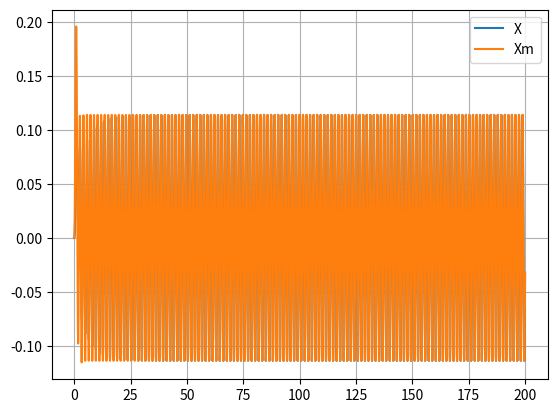
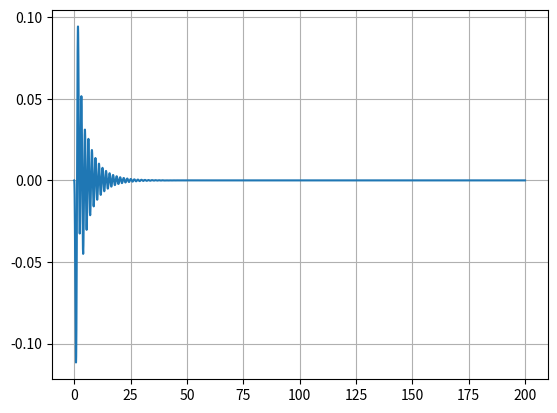
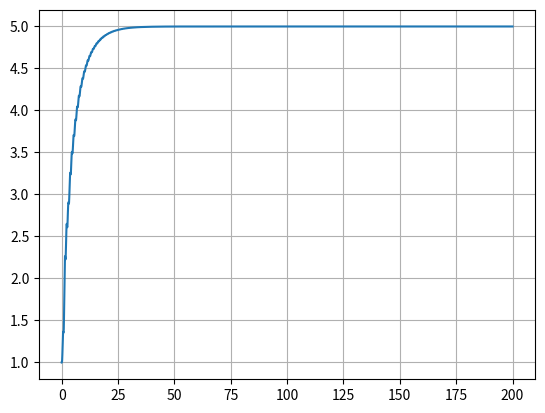

These charts were generated, in order, by the following Python code:
import numpy as np
import matplotlib.pyplot as plt
import scipy.integrate as ode

def Derivatives(state,t):
    ##States
    x = state[0]
    xdot = state[1]
    xm = state[2]
    xmdot = state[3]
    mhat = state[4]
    
    ###Parameters
    m = 5.0
    lam = 3.0
    zeta = 0.8
    wn = 2.0
    bm = 2.0
    gam = 3.0
    
    ###reference signal
    r = np.sin(4*t)
    
    ###Error Signals
    xtilde = x - xm
    xtildedot = xdot - xmdot
    
    ###Model Dynamics
    xmddot = bm*r - 2*zeta*wn*xmdot - wn**2*xm
    
    ###Control
    kd = 2*zeta*wn
    kp = wn**2
    v = xmddot - kd*xtildedot - kp*xtilde
    u = mhat*v
    
    ###Plant Dynamics and Kinematics
    #xdot already defined
    xddot = u/m
    
    ###Adaptive Control Dynamics
    s = xtildedot + lam*xtilde
    #mhatdot = -v*s*gam
    mhatdot = -gam*xtildedot*v 
    
    return np.asarray([xdot,xddot,xmdot,xmddot,mhatdot])
    
##Time vector
tout = np.linspace(0,200,10000)
##Initial Conditions
x0 = 0
xdot0 = 0
xm0 = x0
xmdot0 = xdot0
mhat0 = 1.0
state_initial = np.asarray([x0,xdot0,xm0,xmdot0,mhat0])
state_out = ode.odeint(Derivatives,state_initial,tout)

###Extract my states
xout = state_out[:,0]
xmout = state_out[:,2]
mhatout = state_out[:,4]

plt.figure()
plt.plot(tout,xout,label='X')
plt.plot(tout,xmout,label='Xm')
plt.legend()
plt.grid()

plt.figure()
plt.plot(tout,xout-xmout)
plt.grid()

plt.figure()
plt.plot(tout,mhatout)
plt.grid()

plt.show()